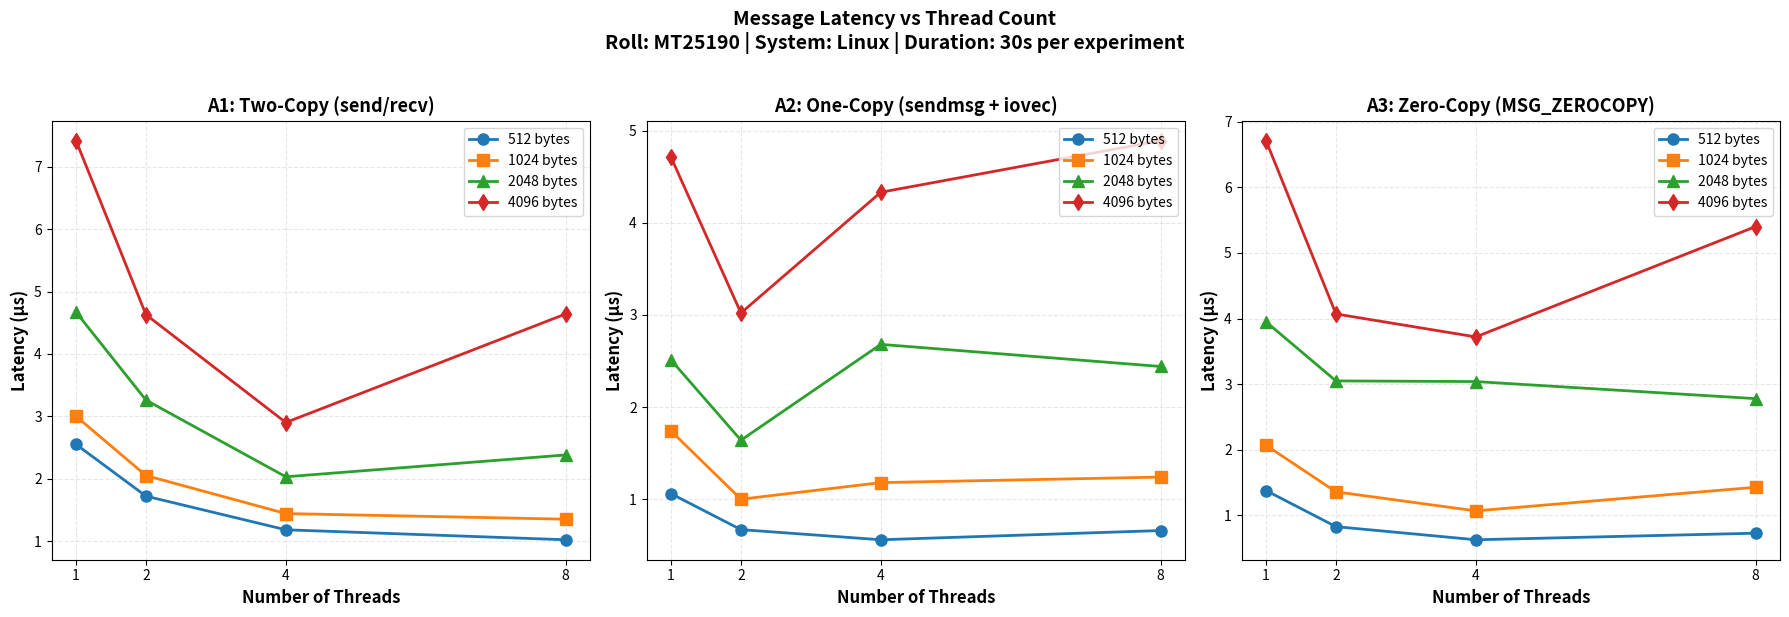

Reproduce this figure in Python.
#!/usr/bin/env python3
"""
# Values manually copied from results/consolidated_results.csv
# as per PA02 requirement (no CSV reading allowed)
"""

import matplotlib.pyplot as plt

# Thread counts tested
thread_counts = [1, 2, 4, 8]
message_sizes = [512, 1024, 2048, 4096]

# =============================================================================
# A1: Two-Copy Implementation - Latency (µs)
# Format: [t1, t2, t4, t8] for each message size
# =============================================================================
a1_latency_512 = [2.55, 1.72, 1.18, 1.02]
a1_latency_1024 = [3.00, 2.05, 1.44, 1.35]
a1_latency_2048 = [4.67, 3.26, 2.03, 2.38]
a1_latency_4096 = [7.42, 4.63, 2.90, 4.64]

# =============================================================================
# A2: One-Copy Implementation - Latency (µs)
# =============================================================================
a2_latency_512 = [1.06, 0.67, 0.56, 0.66]
a2_latency_1024 = [1.74, 1.00, 1.18, 1.24]
a2_latency_2048 = [2.51, 1.64, 2.68, 2.44]
a2_latency_4096 = [4.71, 3.02, 4.33, 4.89]

# =============================================================================
# A3: Zero-Copy Implementation - Latency (µs)
# =============================================================================
a3_latency_512 = [1.38, 0.83, 0.63, 0.73]
a3_latency_1024 = [2.07, 1.36, 1.07, 1.43]
a3_latency_2048 = [3.95, 3.05, 3.04, 2.78]
a3_latency_4096 = [6.71, 4.07, 3.72, 5.40]

# Create figure with 3 subplots (one per implementation)
fig, axes = plt.subplots(1, 3, figsize=(18, 6))

# Plot A1: Two-Copy
ax1 = axes[0]
ax1.plot(thread_counts, a1_latency_512, 'o-', linewidth=2, markersize=8, label='512 bytes')
ax1.plot(thread_counts, a1_latency_1024, 's-', linewidth=2, markersize=8, label='1024 bytes')
ax1.plot(thread_counts, a1_latency_2048, '^-', linewidth=2, markersize=8, label='2048 bytes')
ax1.plot(thread_counts, a1_latency_4096, 'd-', linewidth=2, markersize=8, label='4096 bytes')
ax1.set_xlabel('Number of Threads', fontsize=12, fontweight='bold')
ax1.set_ylabel('Latency (µs)', fontsize=12, fontweight='bold')
ax1.set_title('A1: Two-Copy (send/recv)', fontsize=13, fontweight='bold')
ax1.legend(loc='upper right')
ax1.grid(True, alpha=0.3, linestyle='--')
ax1.set_xticks(thread_counts)

# Plot A2: One-Copy
ax2 = axes[1]
ax2.plot(thread_counts, a2_latency_512, 'o-', linewidth=2, markersize=8, label='512 bytes')
ax2.plot(thread_counts, a2_latency_1024, 's-', linewidth=2, markersize=8, label='1024 bytes')
ax2.plot(thread_counts, a2_latency_2048, '^-', linewidth=2, markersize=8, label='2048 bytes')
ax2.plot(thread_counts, a2_latency_4096, 'd-', linewidth=2, markersize=8, label='4096 bytes')
ax2.set_xlabel('Number of Threads', fontsize=12, fontweight='bold')
ax2.set_ylabel('Latency (µs)', fontsize=12, fontweight='bold')
ax2.set_title('A2: One-Copy (sendmsg + iovec)', fontsize=13, fontweight='bold')
ax2.legend(loc='upper right')
ax2.grid(True, alpha=0.3, linestyle='--')
ax2.set_xticks(thread_counts)

# Plot A3: Zero-Copy
ax3 = axes[2]
ax3.plot(thread_counts, a3_latency_512, 'o-', linewidth=2, markersize=8, label='512 bytes')
ax3.plot(thread_counts, a3_latency_1024, 's-', linewidth=2, markersize=8, label='1024 bytes')
ax3.plot(thread_counts, a3_latency_2048, '^-', linewidth=2, markersize=8, label='2048 bytes')
ax3.plot(thread_counts, a3_latency_4096, 'd-', linewidth=2, markersize=8, label='4096 bytes')
ax3.set_xlabel('Number of Threads', fontsize=12, fontweight='bold')
ax3.set_ylabel('Latency (µs)', fontsize=12, fontweight='bold')
ax3.set_title('A3: Zero-Copy (MSG_ZEROCOPY)', fontsize=13, fontweight='bold')
ax3.legend(loc='upper right')
ax3.grid(True, alpha=0.3, linestyle='--')
ax3.set_xticks(thread_counts)

plt.suptitle('Message Latency vs Thread Count\nRoll: MT25190 | System: Linux | Duration: 30s per experiment',
             fontsize=14, fontweight='bold', y=1.02)

plt.tight_layout()
plt.savefig('MT25190_Latency_vs_ThreadCount.png', dpi=300, bbox_inches='tight')
print("Plot saved: MT25190_Latency_vs_ThreadCount.png")
plt.show()
